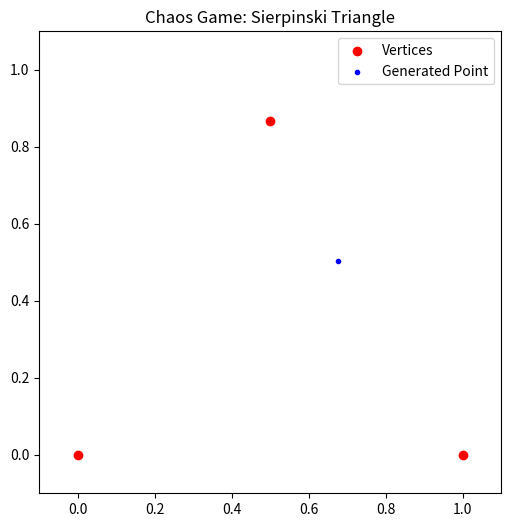

Generate this figure with matplotlib:
import numpy as np
import matplotlib.pyplot as plt

# Define vertices of the triangle
vertices = np.array([[0, 0], [1, 0], [0.5, np.sqrt(3)/2]])

# Initialize the starting point randomly within the triangle
point = np.random.rand(2)

# Number of iterations
num_iterations = 10000

# Define the transformation function (midpoint)
def midpoint(p):
    vertex = vertices[np.random.randint(3)]
    return (p + vertex) / 2

# Iterate the chaos game
for _ in range(num_iterations):
    point = midpoint(point)

# Plot the result
plt.figure(figsize=(6, 6))
plt.scatter(vertices[:, 0], vertices[:, 1], c='red', marker='o', label='Vertices')
plt.scatter(point[0], point[1], c='blue', marker='.', label='Generated Point')
plt.title('Chaos Game: Sierpinski Triangle')
plt.legend()
plt.xlim(-0.1, 1.1)
plt.ylim(-0.1, 1.1)
plt.gca().set_aspect('equal', adjustable='box')
plt.show()
